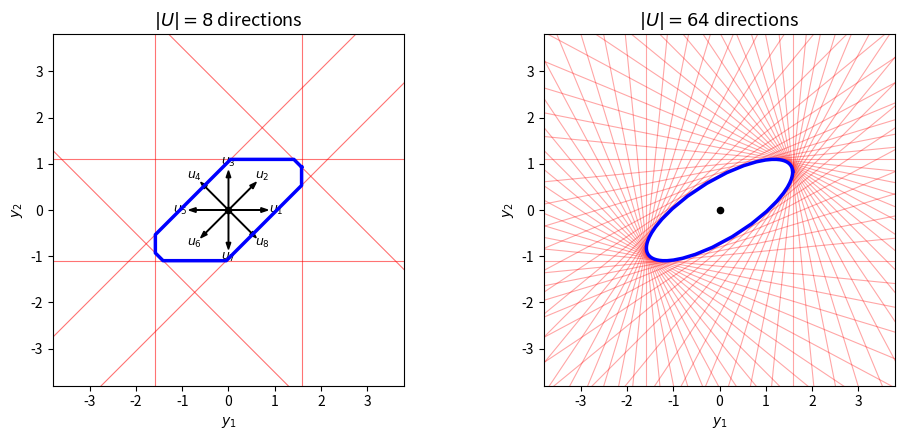

This chart was generated by the following Python code:
import numpy as np
import matplotlib.pyplot as plt


# ============================================================
# Configuration
# ============================================================

mu = np.array([0.0, 0.0])

Sigma = np.array([
    [2.5, 1.3],
    [1.3, 1.2]
])

radius = 1.0

direction_sets = [8, 64]


# ============================================================
# Directional quantile
# ============================================================

def directional_quantile(u):

    return (
        u @ mu
        + radius * np.sqrt(u @ Sigma @ u)
    )


# ============================================================
# Compute polygon from directional constraints
# ============================================================

def get_region_vertices(directions):

    vertices = []

    K = len(directions)

    for i in range(K):

        u1 = directions[i]
        u2 = directions[(i + 1) % K]

        q1 = directional_quantile(u1)
        q2 = directional_quantile(u2)

        A = np.vstack([u1, u2])
        b = np.array([q1, q2])

        vertex = np.linalg.solve(A, b)

        vertices.append(vertex)

    return np.array(vertices)


# ============================================================
# Plot one panel
# ============================================================

def plot_directional_region(ax, K):

    # --------------------------------------------------------
    # Directions
    # --------------------------------------------------------

    theta = np.linspace(
        0,
        2 * np.pi,
        K,
        endpoint=False
    )

    directions = np.column_stack([
        np.cos(theta),
        np.sin(theta)
    ])


    # --------------------------------------------------------
    # Compute DQR polygon
    # --------------------------------------------------------

    vertices = get_region_vertices(directions)

    # close polygon
    vertices_closed = np.vstack([
        vertices,
        vertices[0]
    ])


    # --------------------------------------------------------
    # Draw directional hyperplanes
    # --------------------------------------------------------

    line_length = 6

    for i, u in enumerate(directions):

        q = directional_quantile(u)

        # perpendicular direction
        v = np.array([
            -u[1],
             u[0]
        ])

        # closest point to origin on u^T y = q
        p = q * u

        s = np.linspace(
            -line_length,
            line_length,
            100
        )

        line = (
            p[:, None]
            + v[:, None] * s
        )

        ax.plot(
            line[0],
            line[1],
            color="red",
            alpha=0.35 if K > 10 else 0.55,
            linewidth=0.8,
            zorder=1
        )


        # ----------------------------------------------------
        # u arrows for K=8
        # ----------------------------------------------------

        if K <= 8:

            ax.arrow(
                mu[0],
                mu[1],
                0.85 * u[0],
                0.85 * u[1],
                width=0.012,
                head_width=0.10,
                length_includes_head=True,
                color="black",
                zorder=5
            )

            label_pos = mu + 1.03 * u

            ax.text(
                label_pos[0],
                label_pos[1],
                rf"$u_{{{i+1}}}$",
                fontsize=9,
                ha="center",
                va="center"
            )


    # --------------------------------------------------------
    # Draw DQR region
    # --------------------------------------------------------

    ax.plot(
        vertices_closed[:, 0],
        vertices_closed[:, 1],
        color="blue",
        linewidth=2.5,
        zorder=10
    )


    # --------------------------------------------------------
    # Center
    # --------------------------------------------------------

    ax.scatter(
        mu[0],
        mu[1],
        s=20,
        color="black",
        zorder=15
    )


    # --------------------------------------------------------
    # Formatting
    # --------------------------------------------------------

    ax.set_title(
        rf"$|U|={K}$ directions",
        fontsize=13
    )

    ax.set_xlabel(r"$y_1$")
    ax.set_ylabel(r"$y_2$")

    ax.set_aspect("equal")

    ax.set_xlim(-3.8, 3.8)
    ax.set_ylim(-3.8, 3.8)

    ax.grid(False)


# ============================================================
# Figure
# ============================================================

fig, axes = plt.subplots(
    1,
    2,
    figsize=(10, 4.5)
)

for ax, K in zip(
    axes,
    direction_sets
):

    plot_directional_region(
        ax,
        K
    )


plt.tight_layout()

plt.savefig(
    "directional_quantiles.pdf",
    bbox_inches="tight"
)

plt.savefig(
    "directional_quantiles.svg",
    bbox_inches="tight"
)

plt.show()
